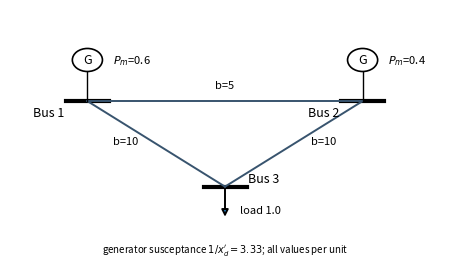

Write the Python code that produced this figure. (Note: this script raises an exception after producing the figure.)
import matplotlib; matplotlib.use('Agg')
import matplotlib.pyplot as plt
from matplotlib.patches import Circle
fig,ax=plt.subplots(figsize=(4.6,2.8)); ax.set_xlim(0,10); ax.set_ylim(-0.6,7); ax.axis('off')
B={1:(1.8,4.2),2:(8.2,4.2),3:(5,1.6)}
for k,(x,y) in B.items(): ax.plot([x-0.5,x+0.5],[y,y],'k',lw=3); ax.text(x-0.9 if k<3 else x+0.9,y-0.45 if k<3 else y+0.15,f'Bus {k}',ha='center',fontsize=9)
for (a,b,lab,dy) in [(1,2,'b=5',0.25),(1,3,'b=10',0),(2,3,'b=10',0)]:
    (x1,y1),(x2,y2)=B[a],B[b]; ax.plot([x1,x2],[y1,y2],'#38546e',lw=1.4); ax.text((x1+x2)/2+(0 if a==1 and b==2 else (-0.7 if a==1 else 0.7)),(y1+y2)/2+dy+(0.15 if a==1 and b==2 else 0),lab,fontsize=8,ha='center')
for k,m in [(1,'0.6'),(2,'0.4')]:
    x,y=B[k]; ax.plot([x,x],[y,y+0.9],'k',lw=1); ax.add_patch(Circle((x,y+1.25),0.35,fill=False,lw=1.2)); ax.text(x,y+1.25,'G',ha='center',va='center',fontsize=9); ax.text(x+0.6,y+1.25,f'$P_m$={m}',fontsize=8,va='center')
ax.annotate('',xy=(5,0.6),xytext=(5,1.6),arrowprops=dict(arrowstyle='-|>',lw=1.4)); ax.text(5.35,0.8,'load 1.0',fontsize=8)
ax.text(5,-0.4,'generator susceptance $1/x_d\'=3.33$; all values per unit',ha='center',fontsize=7)
plt.tight_layout(); plt.savefig('supp/Figure_3bus.pdf')
